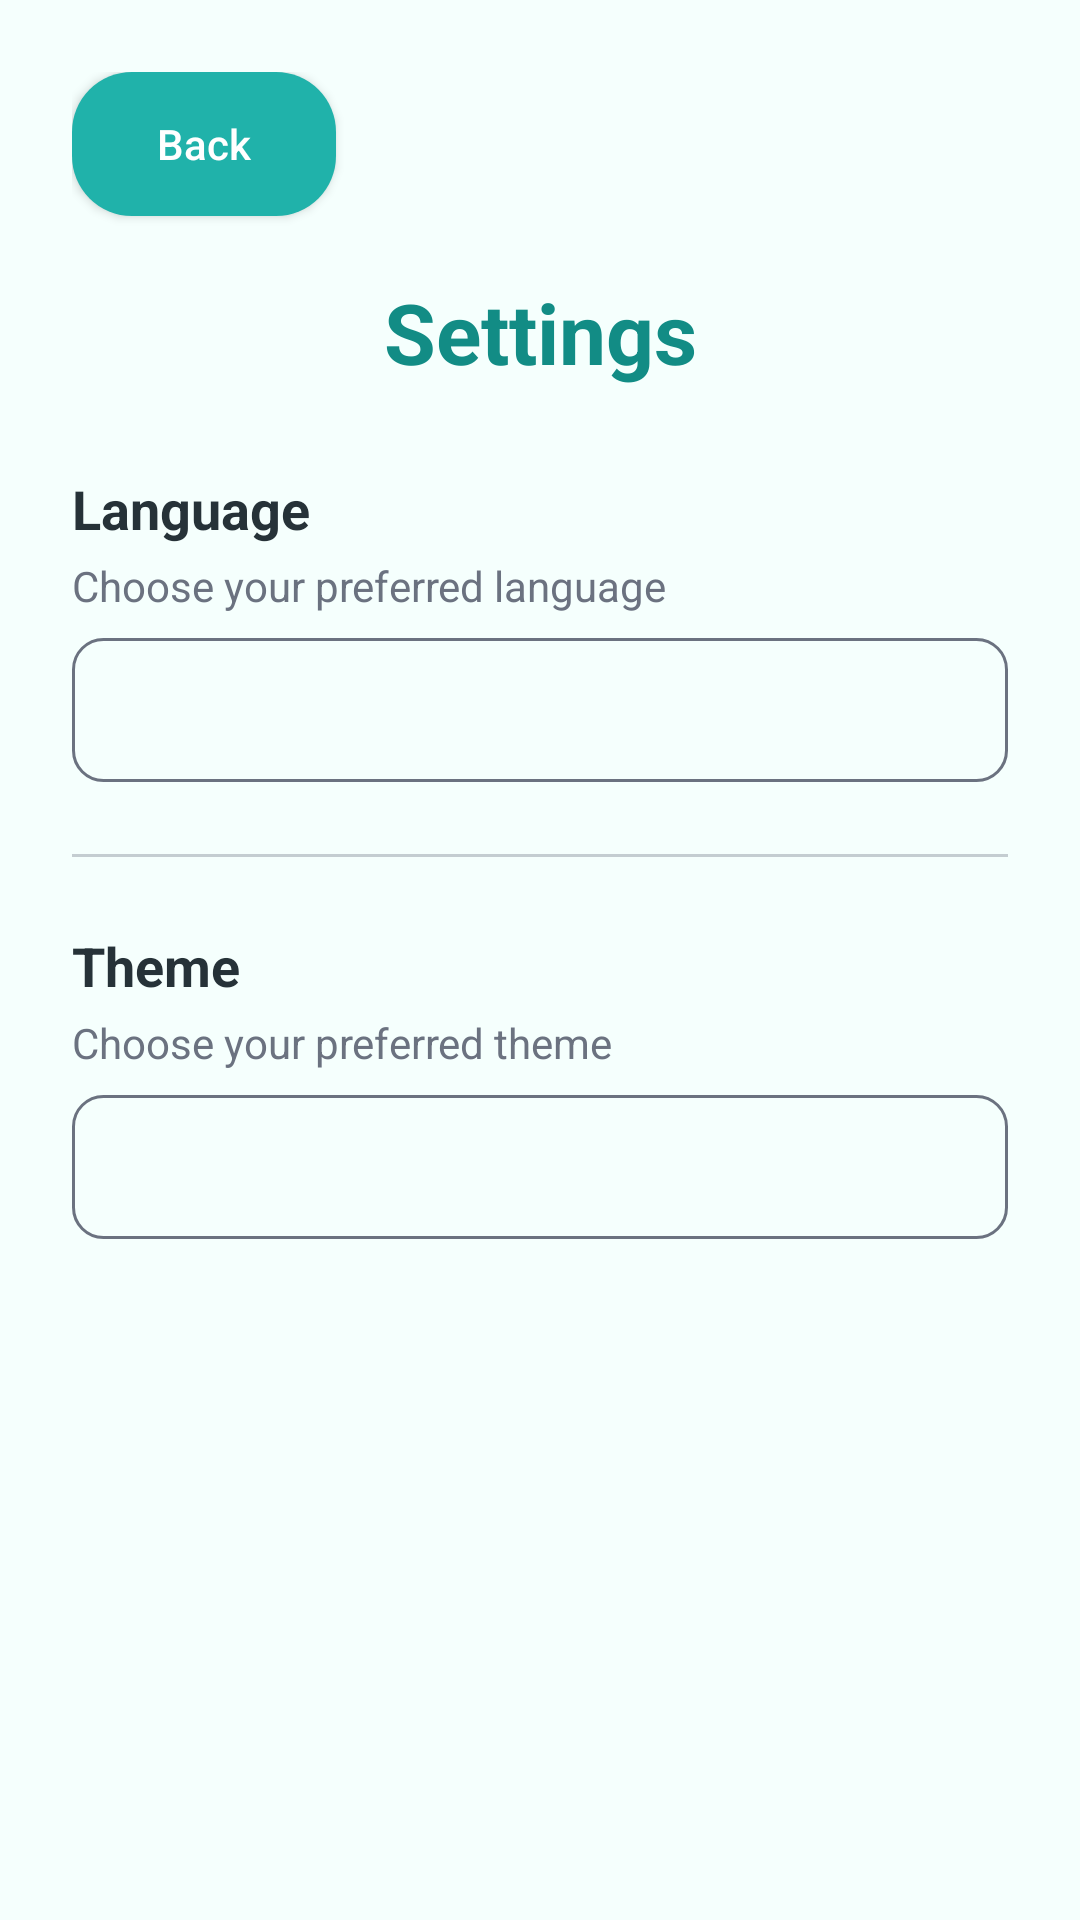

The Android layout XML behind this screen, and the referenced resources:
<!-- AndroidManifest.xml: application theme Theme.Qiraati -->
<!-- res/layout/activity_settings.xml -->
<?xml version="1.0" encoding="utf-8"?>
<ScrollView xmlns:android="http://schemas.android.com/apk/res/android"
    android:layout_width="match_parent"
    android:layout_height="match_parent"
    android:background="@color/background_light">

    <LinearLayout
        android:layout_width="match_parent"
        android:layout_height="wrap_content"
        android:orientation="vertical"
        android:padding="24dp">

        <Button
            android:id="@+id/btnBack"
            android:layout_width="wrap_content"
            android:layout_height="wrap_content"
            android:text="Back"
            android:textAllCaps="false"
            android:textColor="@color/text_light"
            android:background="@drawable/rounded_button"
            android:layout_marginBottom="20dp" />

        <TextView
            android:id="@+id/tvSettingsTitle"
            android:layout_width="match_parent"
            android:layout_height="wrap_content"
            android:text="Settings"
            android:textColor="@color/teal_dark"
            android:textSize="28sp"
            android:textStyle="bold"
            android:gravity="center"
            android:layout_marginBottom="28dp" />

        <TextView
            android:id="@+id/tvLanguageLabel"
            android:layout_width="match_parent"
            android:layout_height="wrap_content"
            android:text="Language"
            android:textColor="@color/text_dark"
            android:textSize="18sp"
            android:textStyle="bold" />

        <TextView
            android:id="@+id/tvLanguageDesc"
            android:layout_width="match_parent"
            android:layout_height="wrap_content"
            android:text="Choose your preferred language"
            android:textColor="@color/text_gray"
            android:textSize="14sp"
            android:layout_marginTop="4dp"
            android:layout_marginBottom="8dp" />

        <Spinner
            android:id="@+id/spLanguage"
            android:layout_width="match_parent"
            android:layout_height="48dp"
            android:background="@drawable/spinner_background"
            android:padding="12dp" />

        <View
            android:layout_width="match_parent"
            android:layout_height="1dp"
            android:background="@color/text_gray"
            android:alpha="0.35"
            android:layout_marginTop="24dp"
            android:layout_marginBottom="24dp" />

        <TextView
            android:id="@+id/tvThemeLabel"
            android:layout_width="match_parent"
            android:layout_height="wrap_content"
            android:text="Theme"
            android:textColor="@color/text_dark"
            android:textSize="18sp"
            android:textStyle="bold" />

        <TextView
            android:id="@+id/tvThemeDesc"
            android:layout_width="match_parent"
            android:layout_height="wrap_content"
            android:text="Choose your preferred theme"
            android:textColor="@color/text_gray"
            android:textSize="14sp"
            android:layout_marginTop="4dp"
            android:layout_marginBottom="8dp" />

        <Spinner
            android:id="@+id/spTheme"
            android:layout_width="match_parent"
            android:layout_height="48dp"
            android:background="@drawable/spinner_background"
            android:padding="12dp" />



    </LinearLayout>

</ScrollView>
<!-- resources referenced by this layout -->
<resources>
  <color name="background_light">#F5FFFD</color>
  <color name="teal_dark">#128C85</color>
  <color name="text_dark">#263238</color>
  <color name="text_gray">#6B7280</color>
  <color name="text_light">#FFFFFF</color>
  <!-- drawable rounded_button (drawable) -->
  <?xml version="1.0" encoding="utf-8"?>
  <shape xmlns:android="http://schemas.android.com/apk/res/android">
  
      <solid android:color="@color/teal_main"/>
  
      <corners android:radius="20dp"/>
  
      <padding
          android:left="12dp"
          android:top="12dp"
          android:right="12dp"
          android:bottom="12dp"/>
  
  </shape>
  <!-- drawable spinner_background (drawable) -->
  <?xml version="1.0" encoding="utf-8"?>
  <shape xmlns:android="http://schemas.android.com/apk/res/android">
      <solid android:color="@android:color/transparent" />
  
      <stroke
          android:width="1dp"
          android:color="@color/text_gray" />
  
      <corners android:radius="10dp" />
  
      <padding
          android:left="12dp"
          android:right="12dp"
          android:top="8dp"
          android:bottom="8dp" />
  </shape>
  <style name="Theme.Qiraati" parent="Theme.Material3.DayNight.NoActionBar">
  
          <item name="colorPrimary">@color/teal_main</item>
          <item name="colorSecondary">@color/purple_main</item>
  
          <item name="android:statusBarColor">@color/teal_dark</item>
  
          <item name="android:windowBackground">@color/background_light</item>
  
      </style>
  <color name="teal_main">#20B2AA</color>
  <color name="purple_main">#8E7CC3</color>
</resources>
